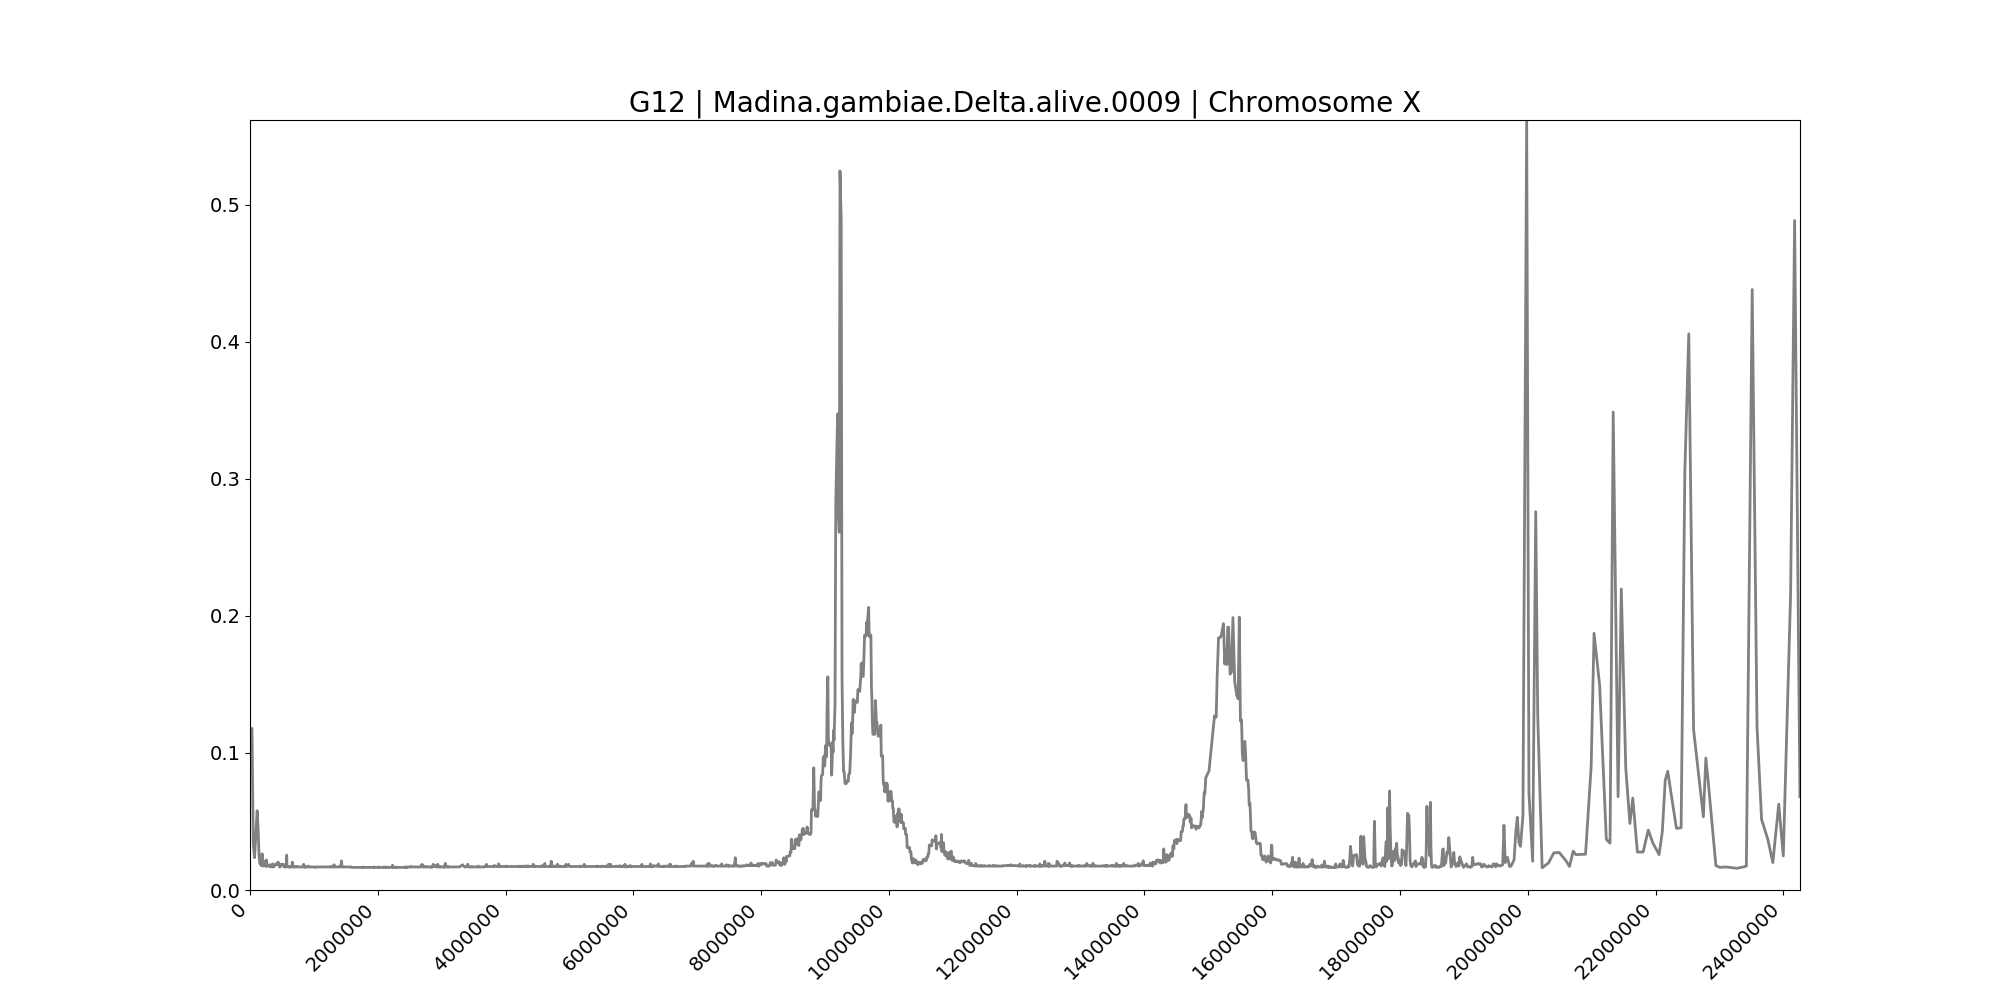

Source data for this figure (header and first rows):
midpoint	G12
30738	0.1178
51012	0.03413
71204	0.02355
91722	0.04022
112226	0.05784
127426	0.04406
142310	0.02452
154139	0.01939
166167	0.01939
176796	0.01779
189613	0.02644
203898	0.01747
216109	0.01811
227706	0.02099
241106	0.02099
249114	0.01714
257900	0.02195
264514	0.01939
271534	0.01747
277520	0.01747
283652	0.01779
293908	0.01747
308351	0.01714
316580	0.01843
323464	0.01843
331038	0.01682
340146	0.01714
349227	0.01682
356733	0.01907
365006	0.01682
370728	0.01682
378194	0.01714
388844	0.01811
398290	0.01843
404002	0.01843
408012	0.01907
414600	0.01875
420035	0.01875
427569	0.01875
432314	0.01875
439179	0.02035
444712	0.01843
450474	0.01939
456084	0.01843
461550	0.01682
467970	0.01682
474397	0.01682
479509	0.01843
484366	0.01843
488939	0.01875
493538	0.01875
497827	0.01843
502568	0.01843
507630	0.01843
512454	0.01843
517426	0.01843
521652	0.01843
526216	0.01875
533636	0.01682
539902	0.01682
... 3,167 more rows
